Labelled photos from "processed", an image-classification folder in Agya-Aboagye-Otchere/CSCI-6379-3D-Printing-Defect-Detection-and-Correction. The possible labels are: bed adhesion, layer shifting, over extrusion, stringing, under extrusion, warping.

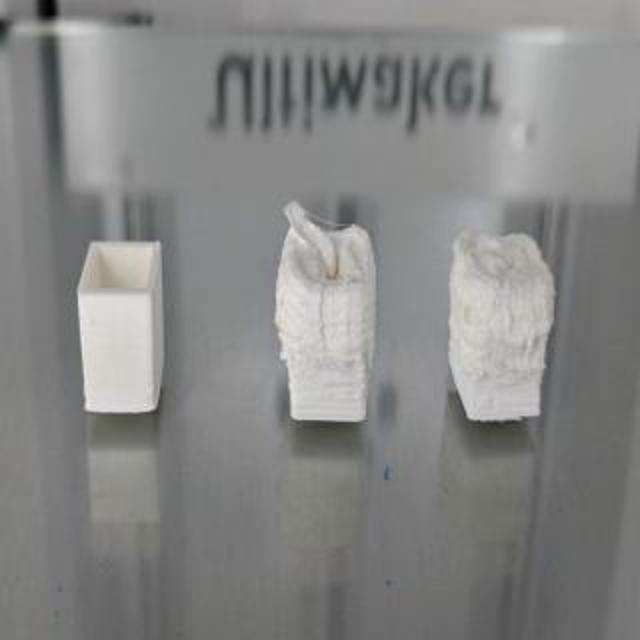
Label: over extrusion

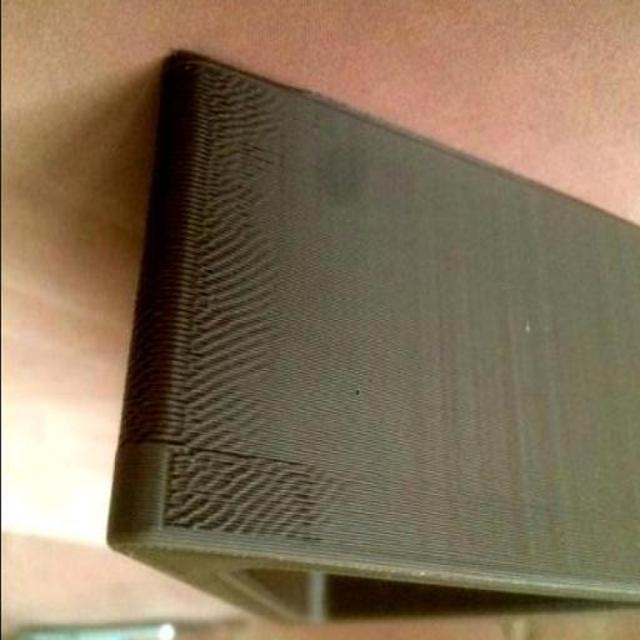
Label: under extrusion

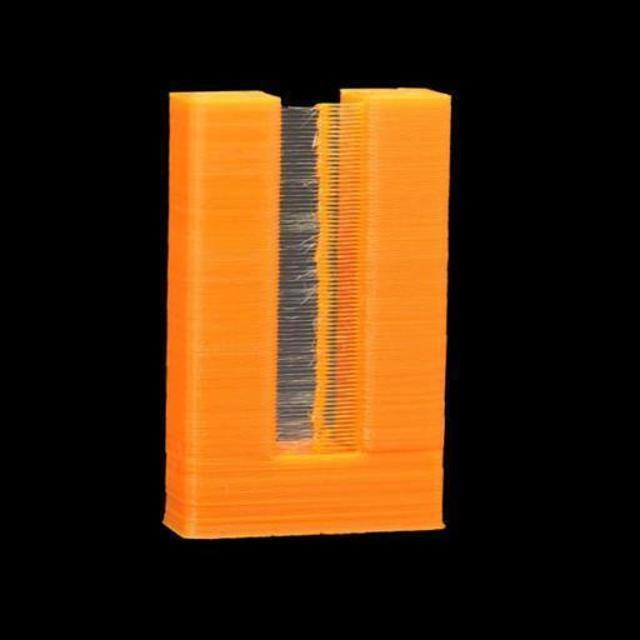
Label: stringing

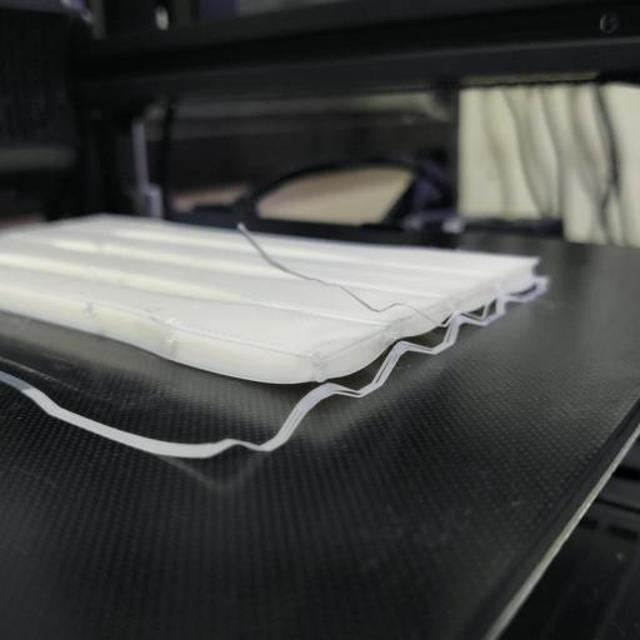
Label: bed adhesion

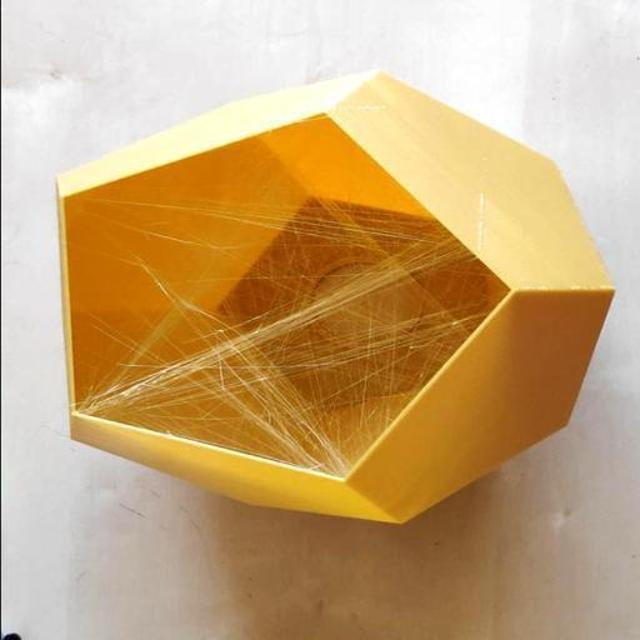
Label: stringing

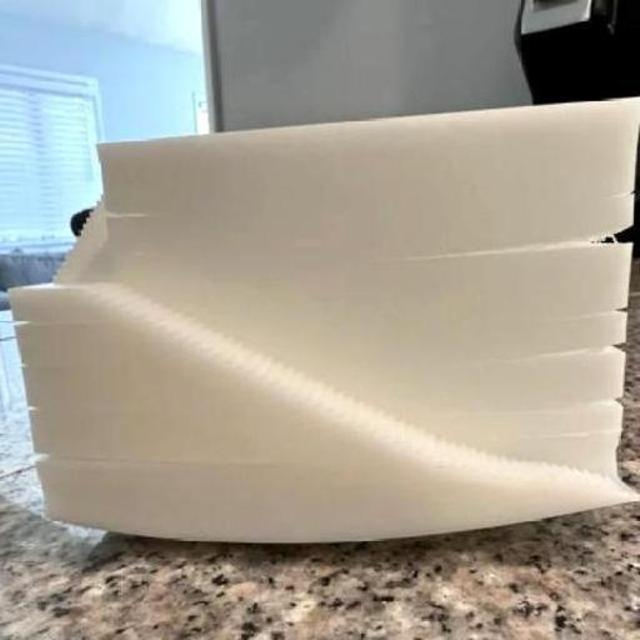
Label: warping
